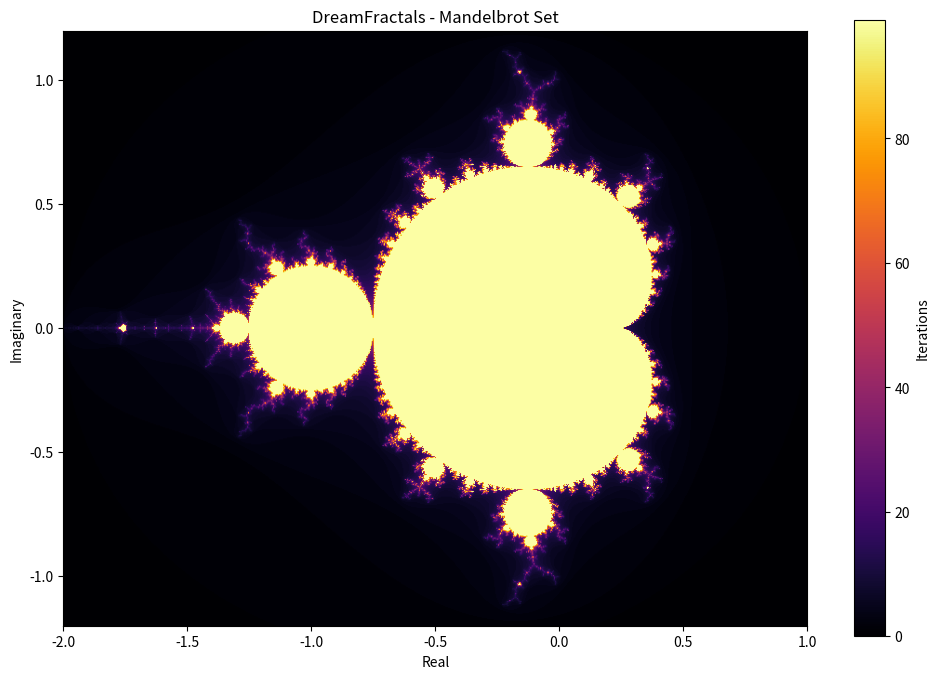

Python code for this plot:

import numpy as np
import matplotlib.pyplot as plt

# Create a grid of complex numbers
width = 800
height = 600

x = np.linspace(-2, 1, width)
y = np.linspace(-1.2, 1.2, height)

X, Y = np.meshgrid(x, y)
C = X + 1j * Y

# Start with z = 0
Z = np.zeros_like(C)

# Count iterations
iterations = np.zeros(C.shape, dtype=int)

# Generate Mandelbrot fractal
for i in range(100):
    Z = Z**2 + C
    mask = np.abs(Z) < 2
    iterations[mask] = i

# Display the fractal
plt.figure(figsize=(12, 8))
plt.imshow(iterations, cmap="inferno", extent=[-2, 1, -1.2, 1.2])
plt.colorbar(label="Iterations")
plt.title("DreamFractals - Mandelbrot Set")
plt.xlabel("Real")
plt.ylabel("Imaginary")
plt.show()
